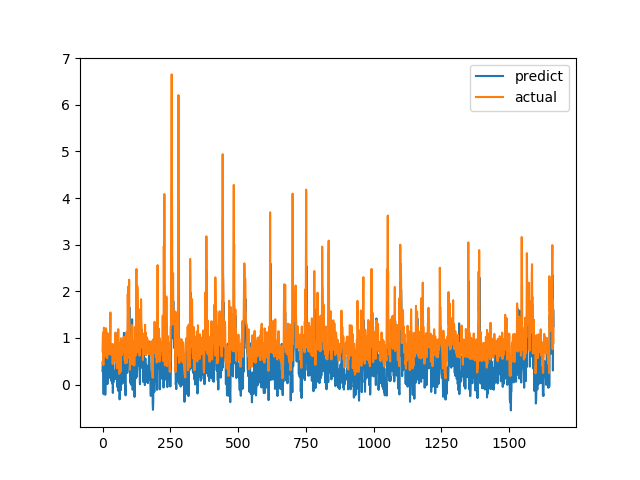

Values plotted in this chart, from the file beside it:
predict, actual
0.2892, 0.7094
0.5007, 1.015
0.3522, 1.116
0.2413, 0.4183
-0.2066, 1.002
0.6455, 1.219
0.672, 1.143
0.4811, 0.6528
0.3923, 0.6747
0.467, 0.601
-0.22, 0.6695
0.03849, 0.6538
0.43, 0.7814
0.0691, 1.206
0.4252, 0.8469
0.888, 0.8286
0.2051, 0.6482
0.1008, 0.5624
0.009181, 0.7183
0.1002, 1.1
0.6106, 0.9542
0.598, 0.729
0.1305, 0.6694
0.2882, 0.8631
0.906, 0.6465
0.1848, 0.8223
0.3544, 0.9236
0.5677, 0.8301
0.2596, 1.067
0.54, 1.546
0.7065, 0.6827
0.5049, 0.6386
0.0764, 0.6464
0.3663, 0.6881
0.2202, 0.7274
0.2154, 0.65
0.02209, 0.8694
0.5556, 0.4409
-0.18, 0.4519
0.2475, 0.7575
0.04605, 0.4952
0.3021, 0.6851
0.2852, 0.7244
0.1456, 0.8654
0.2331, 0.74
0.1282, 0.8071
0.1219, 0.8204
0.1736, 1.114
0.4571, 1.109
1.103, 0.4751
0.1266, 1.039
1.052, 0.9458
0.3186, 0.7878
0.5414, 0.3505
-0.04812, 0.9368
0.3862, 0.9868
0.5491, 0.647
-0.1293, 1.03
0.3864, 1.187
0.5545, 0.9329
... 1,604 more rows
